Run: headless pygame with SDL's dummy video driver; simulated clock (each Clock.tick advances the game by its frame time, no real sleeping); random seed 0; keys injected as events and as key.get_pressed() state; mouse plan: one left click at the window centre at the start of phase 2, then a move to the lower-right quarter at the start of phase 3.
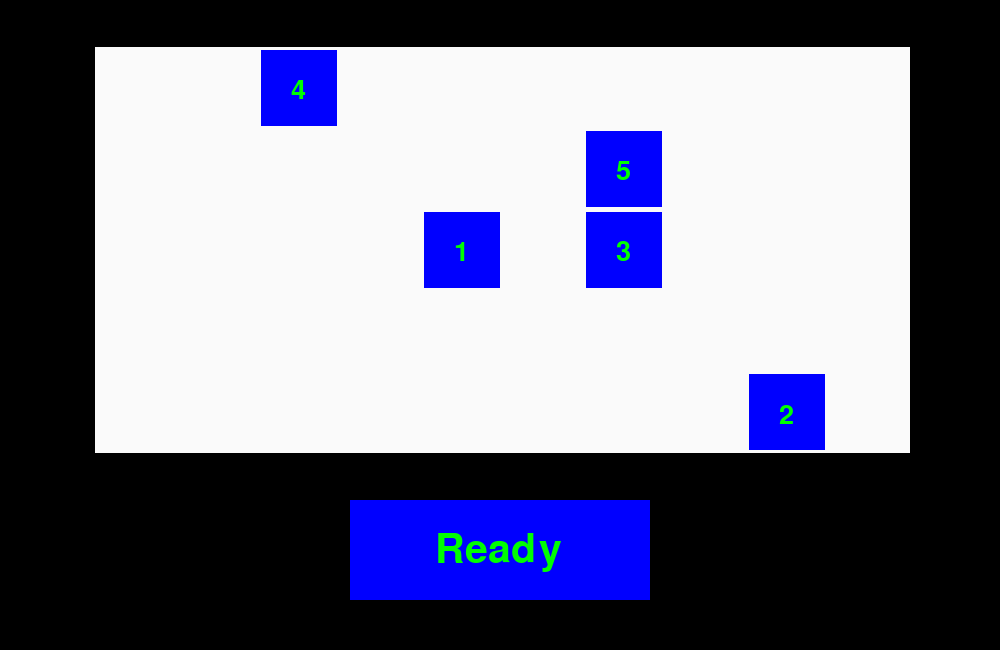
Frame 1 of 4 · flips 1–60 · no input
Frame 2 of 4 · flips 61–180 · clicked the window centre · tapped SPACE, RETURN · held RIGHT (→), D · screen unchanged from frame 1, image omitted
Frame 3 of 4 · flips 181–300 · moved the mouse to the lower-right quarter · held DOWN (↓), S · screen unchanged from frame 2, image omitted
Frame 4 of 4 · flips 301–420 · held LEFT (←), A, UP (↑), W · screen unchanged from frame 3, image omitted

The pygame program that drew these frames:

import pygame
from pygame.locals import *
import random
import math

pygame.init()

width = 1000
height = 650
screen = pygame.display.set_mode((width,height))

blue = (0, 0, 255)
red = (255, 0, 0)
green = (0, 255, 0)
black = (0, 0 , 0)
pink = (255, 16, 240)
white = (250,250,250)

sample = []
order = {}
clicked = {}
clicks = 0
ready_click = False

clock = pygame.time.Clock()
font = pygame.font.SysFont(None,40)
score_font = pygame.font.SysFont(None, 60)
game_over_font = pygame.font.SysFont(None, 100)
play_again_font = pygame.font.SysFont(None, 60)
#play_again_rect = Rect(300, 400, 300, 100) old play again rectangle
play_again_rect = Rect(350, 500, 300, 100)
game_screen_rect = Rect(95,47.5,815,406)
ready_rect = Rect(350, 500, 300, 100)
score_rect = Rect(50,525,300,100)

pygame.draw.rect(screen,white,game_screen_rect)
shape = [(97,50),(177,50),(177,130),(97,130)]
start_x = 99.5
start_y = 50
length = 75
gap = 81.2

rectangles = {}

j = 0
for k in range(5):
    for i in range(10):
        array = [
            (start_x + gap*i, start_y + gap*k),
            (start_x + length + gap*i, start_y + gap*k),
            (start_x + length + gap*i, start_y + length + gap*k),
            (start_x + gap*i, start_y + length + gap*k)
        ]

        rectangles[j] = array
        j += 1

def generate_polygons():
    global sample, order, clicks
    clicks = 0
    sample = random.sample(range(0,50), 5)
    order = {}

    label = 1
    for samp in sample:
        pygame.draw.polygon(screen,blue,rectangles[samp])
        order[samp] = label
        clicked[samp] = False
        label_text = f"{label}"
        label_img = font.render(label_text, True, green)
        screen.blit(label_img, (rectangles[samp][0][0]+30, ((rectangles[samp][1][1] + rectangles[samp][2][1])/2) - 10))
        label += 1

def is_point_in_polygon(point,polygon):
    x, y = point
    inside = False
    px, py = polygon[-1]
    for nx, ny in polygon:
        if (ny > y) != (py > y):
            if x < (nx - px) * (y - py) / (ny - py + 1e-10) + px:
                inside = not inside
        px, py = nx, ny
    return inside

def ready():
    pygame.draw.rect(screen, blue, ready_rect)
    ready_text = "Ready"
    ready_img = play_again_font.render(ready_text, True, green)
    screen.blit(ready_img, (435,530))

generate_polygons()
ready()

run = True
while run:
    
    for event in pygame.event.get():
        if event.type == pygame.QUIT:
            run = False
        if event.type == pygame.MOUSEBUTTONDOWN and event.button == 1:
            pos = pygame.mouse.get_pos()

            if ready_rect.collidepoint(pos) and ready_click == False:

                for samp in sample:
                    pygame.draw.polygon(screen,blue,rectangles[samp])
                    
                ready_click = True
            
            if ready_click == True:
                for samp in sample:
                    val = is_point_in_polygon(pos,rectangles[samp])

                    if val == True and clicked[samp] == False:
                        clicks += 1
                        clicked[samp] = True
                        if clicks == order[samp]:
                            print("in order")
                        else:
                            print(clicks)
                        pygame.draw.polygon(screen, white, rectangles[samp])

    pygame.display.update()

pygame.quit()
